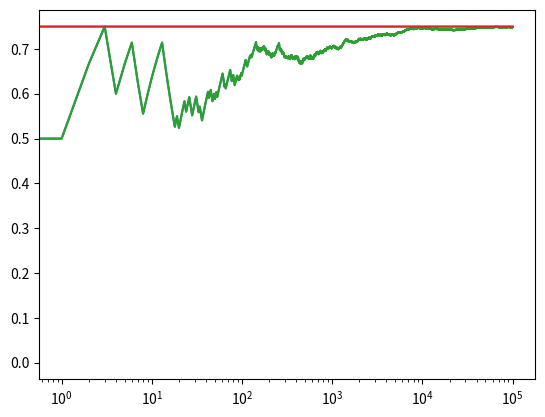

Recreate this plot in Python.
import numpy as np
import matplotlib.pyplot as plt


NUM_TRIALS = 100000
EPS = 0.1
BANDIT_PROBABILITIES = [0.2, 0.5, 0.75]


class Bandit:
  def __init__(self, p):
    # p: the win rate
    self.p = p
    self.p_estimate = 0.
    self.N = 0. # num samples collected so far

  def pull(self):
    # draw a 1 with probability p
    return np.random.random() < self.p

  def update(self, x):
    self.N += 1.
    self.p_estimate = ((self.N - 1)*self.p_estimate + x) / self.N


def ucb(mean, n, nj):
  return mean + np.sqrt(2*np.log(n) / nj)


def run_experiment():
  bandits = [Bandit(p) for p in BANDIT_PROBABILITIES]
  rewards = np.empty(NUM_TRIALS)
  total_plays = 0

  # initialization: play each bandit once
  for j in range(len(bandits)):
    x = bandits[j].pull()
    total_plays += 1
    bandits[j].update(x)
  
  for i in range(NUM_TRIALS):
    j = np.argmax([ucb(b.p_estimate, total_plays, b.N) for b in bandits])
    x = bandits[j].pull()
    total_plays += 1
    bandits[j].update(x)

    # for the plot
    rewards[i] = x
  cumulative_average = np.cumsum(rewards) / (np.arange(NUM_TRIALS) + 1)

  # plot moving average ctr
  plt.plot(cumulative_average)
  plt.plot(np.ones(NUM_TRIALS)*np.max(BANDIT_PROBABILITIES))
  plt.xscale('log')
  plt.show()

  # plot moving average ctr linear
  plt.plot(cumulative_average)
  plt.plot(np.ones(NUM_TRIALS)*np.max(BANDIT_PROBABILITIES))
  plt.show()

  for b in bandits:
    print(b.p_estimate)

  print("total reward earned:", rewards.sum())
  print("overall win rate:", rewards.sum() / NUM_TRIALS)
  print("num times selected each bandit:", [b.N for b in bandits])

  return cumulative_average

if __name__ == '__main__':
  run_experiment()

